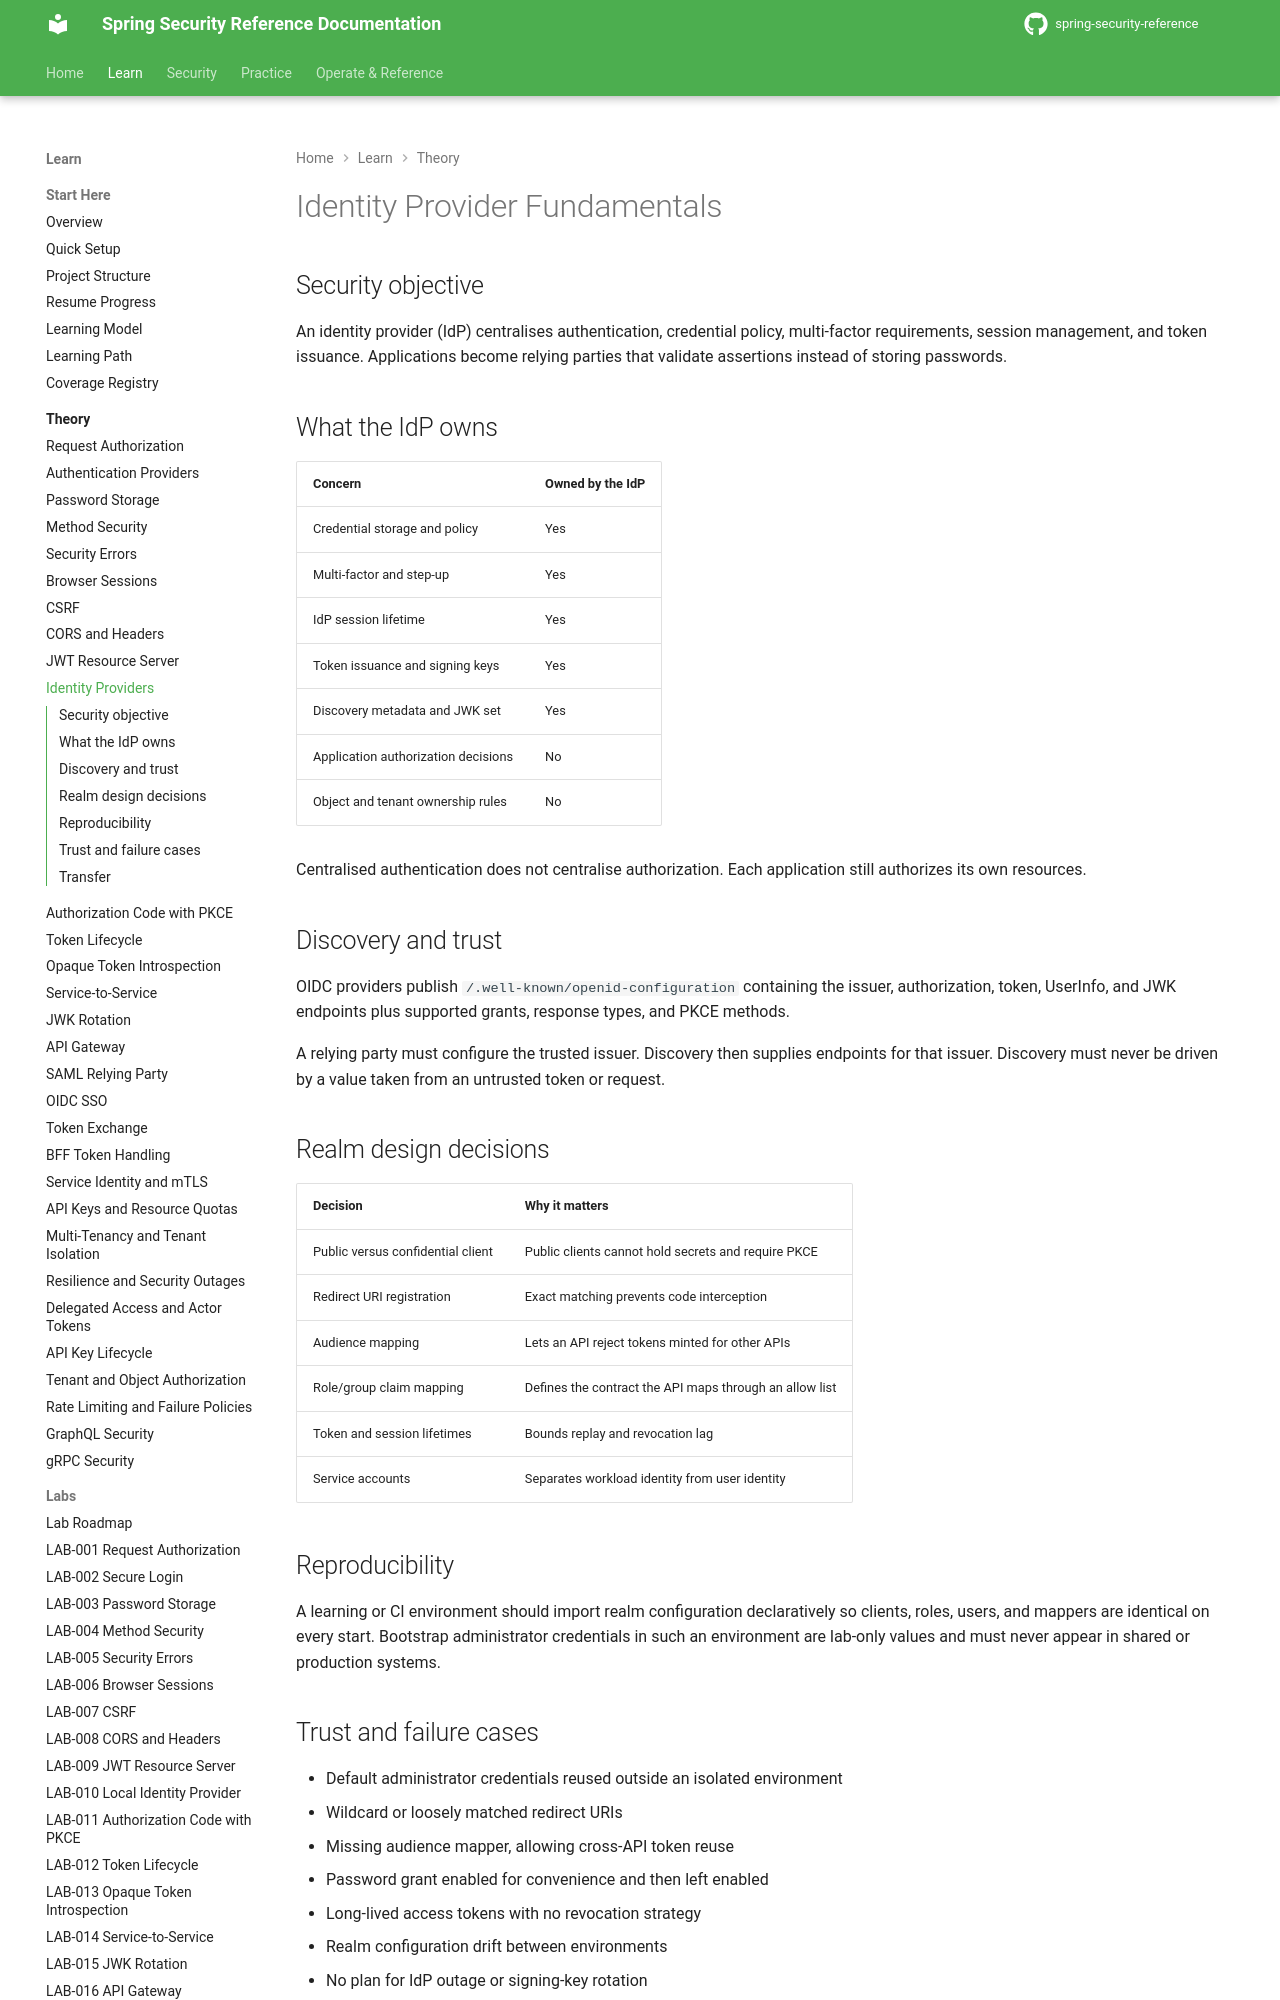

repository: nitinkc/spring-security-reference · page: theory/identity-provider/index.html · generator: mkdocs

# Identity Provider Fundamentals

## Security objective

An identity provider (IdP) centralises authentication, credential policy, multi-factor requirements, session management, and token issuance. Applications become relying parties that validate assertions instead of storing passwords.

## What the IdP owns

| Concern | Owned by the IdP |
|---|---|
| Credential storage and policy | Yes |
| Multi-factor and step-up | Yes |
| IdP session lifetime | Yes |
| Token issuance and signing keys | Yes |
| Discovery metadata and JWK set | Yes |
| Application authorization decisions | No |
| Object and tenant ownership rules | No |

Centralised authentication does not centralise authorization. Each application still authorizes its own resources.

## Discovery and trust

OIDC providers publish `/.well-known/openid-configuration` containing the issuer, authorization, token, UserInfo, and JWK endpoints plus supported grants, response types, and PKCE methods.

A relying party must configure the trusted issuer. Discovery then supplies endpoints for that issuer. Discovery must never be driven by a value taken from an untrusted token or request.

## Realm design decisions

| Decision | Why it matters |
|---|---|
| Public versus confidential client | Public clients cannot hold secrets and require PKCE |
| Redirect URI registration | Exact matching prevents code interception |
| Audience mapping | Lets an API reject tokens minted for other APIs |
| Role/group claim mapping | Defines the contract the API maps through an allow list |
| Token and session lifetimes | Bounds replay and revocation lag |
| Service accounts | Separates workload identity from user identity |
